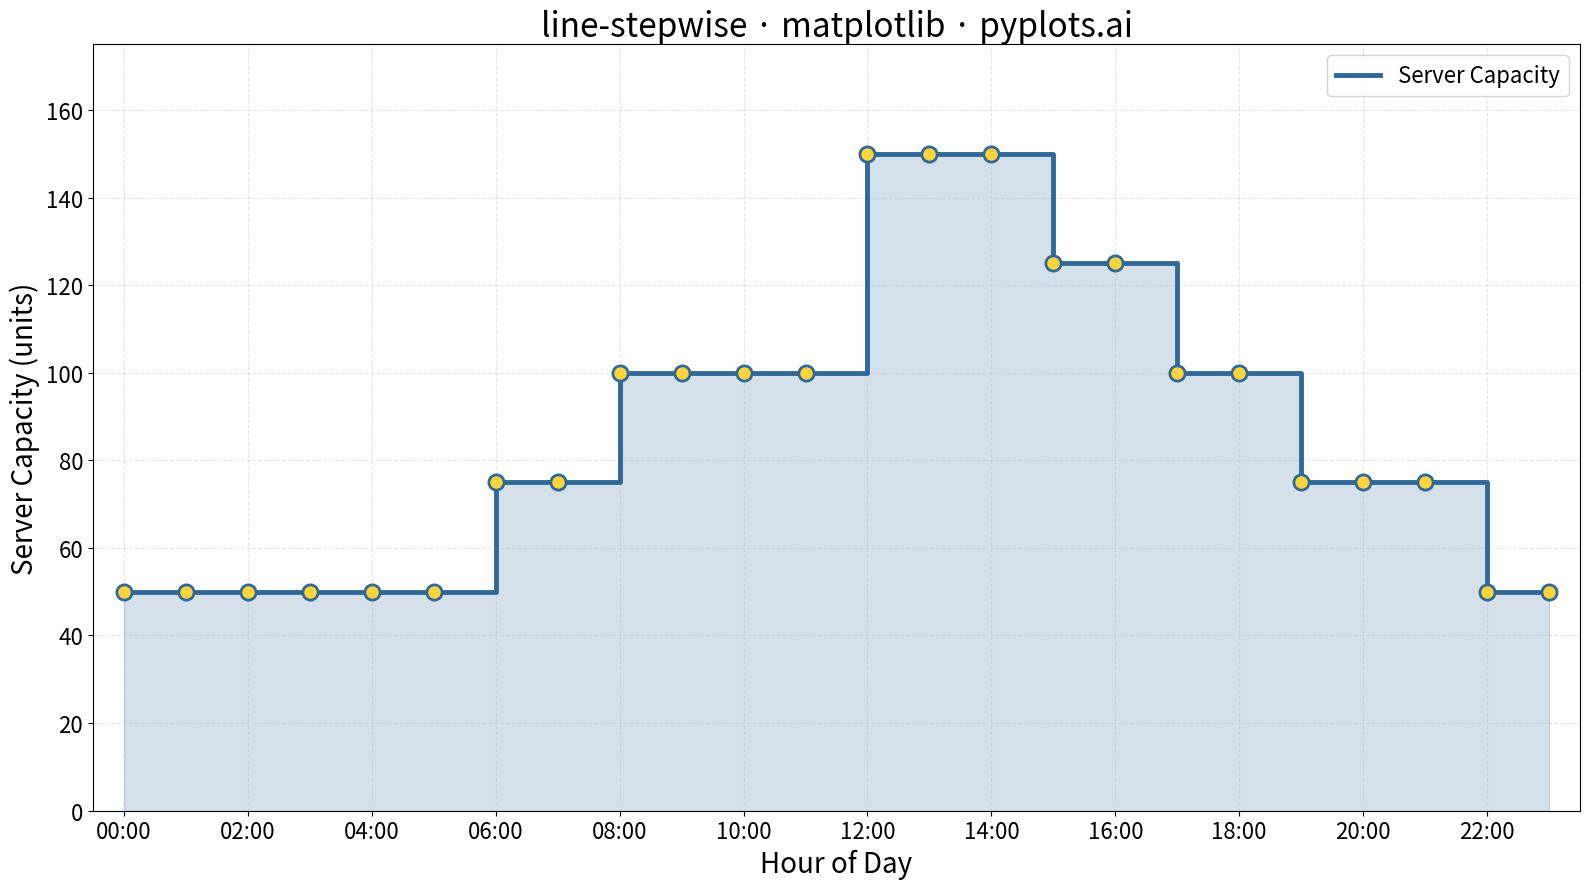

Write the Python code that produced this figure.
""" pyplots.ai
line-stepwise: Step Line Plot
Library: matplotlib 3.10.8 | Python 3.13.11
Quality: 93/100 | Created: 2025-12-30
"""

import matplotlib.pyplot as plt
import numpy as np


# Data: Server capacity levels over monitoring period
np.random.seed(42)
hours = np.arange(0, 24, 1)  # 24 hours

# Server capacity changes at discrete intervals
# Start at baseline, with step changes at various times
capacity = np.array(
    [
        50,
        50,
        50,
        50,
        50,
        50,  # Night: low capacity
        75,
        75,
        100,
        100,
        100,
        100,  # Morning ramp-up
        150,
        150,
        150,
        125,
        125,
        100,  # Peak hours, then decline
        100,
        75,
        75,
        75,
        50,
        50,  # Evening wind-down
    ]
)

# Create plot (4800x2700 px at 300 dpi = 16x9 inches)
fig, ax = plt.subplots(figsize=(16, 9))

# Step plot with 'post' alignment - value persists until next point
ax.step(hours, capacity, where="post", linewidth=3.5, color="#306998", label="Server Capacity")

# Add markers at change points to show discrete values
ax.scatter(hours, capacity, s=120, color="#FFD43B", edgecolors="#306998", linewidths=2, zorder=5)

# Fill under the step curve for visual emphasis
ax.fill_between(hours, capacity, step="post", alpha=0.2, color="#306998")

# Labels and styling
ax.set_xlabel("Hour of Day", fontsize=20)
ax.set_ylabel("Server Capacity (units)", fontsize=20)
ax.set_title("line-stepwise · matplotlib · pyplots.ai", fontsize=24)
ax.tick_params(axis="both", labelsize=16)

# Set axis limits with padding
ax.set_xlim(-0.5, 23.5)
ax.set_ylim(0, 175)

# Configure x-axis ticks for hours
ax.set_xticks(np.arange(0, 24, 2))
ax.set_xticklabels([f"{h:02d}:00" for h in range(0, 24, 2)])

# Grid and legend
ax.grid(True, alpha=0.3, linestyle="--")
ax.legend(fontsize=16, loc="upper right")

plt.tight_layout()
plt.savefig("plot.png", dpi=300, bbox_inches="tight")
